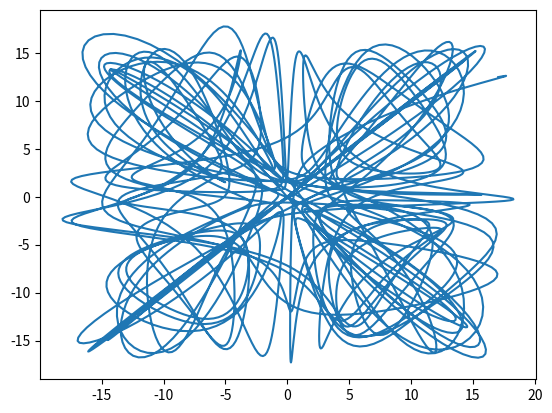
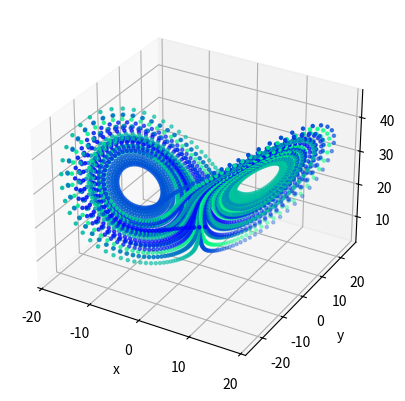

Write Python code to recreate these figures, in order.
# cording: utf-8

import numpy as np
from matplotlib import pyplot as plt
from mpl_toolkits.mplot3d import Axes3D

class Coupled_Lorenz_Sys():

    def __init__(self, N=1):
        # number of Lorenz Oscillator
        self.N_osc = N
        self.set_init_state(np.array([[5, -9, 21] for i in range(0, self.N_osc) ]))
        self.set_const()

    # set the constant
    def set_const(self, omega_cnst = 10, r_cnst=28, b_cnst =8/3 , C_cnst = 0.01):
        #constant must be numpy array or flout.

        #self.omega is numpy array (size = N_osc)
        if(type(omega_cnst) is float):
            self.omega =  np.ones(self.N_osc) * omega_cnst
        elif(type(omega_cnst) is int):
            self.omega =  np.ones(self.N_osc) * float(omega_cnst)
        elif(len(omega_cnst) == self.N_osc):
            self.omega = omega_cnst
        else:
            self.omega = np.random.choice(omega_cnst, self.N_osc)

        
        #self.r is numpy array (size = N_osc)
        if(type(r_cnst) is float):
            self.r =  np.ones(self.N_osc) * r_cnst
        elif(type(r_cnst) is int):
            self.r =  np.ones(self.N_osc) * float(r_cnst)
        elif(len(r_cnst) == self.N_osc):
            self.r = r_cnst
        else:
            self.r = np.random.choice(r_cnst, self.N_osc)
            
        # self.b is numpy array (size = N_osc)
        if(type(b_cnst) is float):
            self.b =  np.ones(self.N_osc) * b_cnst
        elif(type(b_cnst) is int):
            self.b =  np.ones(self.N_osc) * float(b_cnst)
        elif(len(r_cnst) == self.N_osc):
            self.b = b_cnst
        else:
            self.b = np.random.choice(b_cnst, self.N_osc)

        # self.C is numpy matrix (size = (N_osc, N_osc))
        if(type(C_cnst) is float or type(C_cnst) is int):
            self.C =  np.zeros((self.N_osc, self.N_osc) )
            #print(self.C.shape)
            for i  in range(self.N_osc):
                #print("i:", i)
                if(i >= 1):
                    self.C[i, i - 1] = float(C_cnst)
            else:
                pass
        elif(len(C_cnst == self.N_osc) and len(C_cnst.shape) == 2  ):
            self.C = C_cnst
        else:
            self.C = np.random.choice(C_cnst, self.N_osc - 1)
    
    def dxdt(self, X, Y, Z):
        new_X = self.omega * (Y - X) + np.dot(self.C, X)
        return new_X

    def dydt(self, X, Y, Z):
        new_Y = self.r * X -Y - X*Z
        return new_Y

    def dzdt(self, X, Y, Z):
        new_Z = X * Y - self.b * Z
        return new_Z

    def set_init_state(self, init_vec):
        if(init_vec.shape[0] == self.N_osc and init_vec.shape[-1] == 3):
            self.init_vec = init_vec
        else:
            print("shape of init_vec must be (N, 3)")
        

    def solve(self, dt, N_t):
        self.dt = dt
        # XYZs is numpy arr for keep date of simulation (N, 3, t)
        XYZs = np.empty((self.N_osc, 3, N_t))
        Ts = np.linspace(0, self.dt * N_t, N_t)
        XYZs[:, :, 0] = self.init_vec

        for ii in range(N_t - 1):


            dX1 = self.dxdt(XYZs[:, 0, ii], XYZs[:, 1, ii], XYZs[:, 2, ii])
            dY1 = self.dydt(XYZs[:, 0, ii], XYZs[:, 1, ii], XYZs[:, 2, ii])
            dZ1 = self.dzdt(XYZs[:, 0, ii], XYZs[:, 1, ii], XYZs[:, 2, ii])

            dX2 = self.dxdt(XYZs[:, 0, ii] + 0.5*dX1*self.dt, XYZs[:, 1, ii] + 0.5*dY1*self.dt, XYZs[:, 2, ii] + 0.5*dZ1*self.dt)
            dY2 = self.dydt(XYZs[:, 0, ii] + 0.5*dX1*self.dt, XYZs[:, 1, ii] + 0.5*dY1*self.dt, XYZs[:, 2, ii] + 0.5*dZ1*self.dt)
            dZ2 = self.dzdt(XYZs[:, 0, ii] + 0.5*dX1*self.dt, XYZs[:, 1, ii] + 0.5*dY1*self.dt, XYZs[:, 2, ii] + 0.5*dZ1*self.dt)        

            dX3 = self.dxdt(XYZs[:, 0, ii] + 0.5*dX2*self.dt, XYZs[:, 1, ii] + 0.5*dY2*self.dt, XYZs[:, 2, ii] + 0.5*dZ2*self.dt)
            dY3 = self.dydt(XYZs[:, 0, ii] + 0.5*dX2*self.dt, XYZs[:, 1, ii] + 0.5*dY2*self.dt, XYZs[:, 2, ii] + 0.5*dZ2*self.dt)
            dZ3 = self.dzdt(XYZs[:, 0, ii] + 0.5*dX2*self.dt, XYZs[:, 1, ii] + 0.5*dY2*self.dt, XYZs[:, 2, ii] + 0.5*dZ2*self.dt)

            dX4 = self.dxdt(XYZs[:, 0, ii] + dX3*self.dt, XYZs[:, 1, ii] + dY3*self.dt, XYZs[:, 2, ii] + dZ3*self.dt)
            dY4 = self.dydt(XYZs[:, 0, ii] + dX3*self.dt, XYZs[:, 1, ii] + dY3*self.dt, XYZs[:, 2, ii] + dZ3*self.dt)
            dZ4 = self.dzdt(XYZs[:, 0, ii] + dX3*self.dt, XYZs[:, 1, ii] + dY3*self.dt, XYZs[:, 2, ii] + dZ3*self.dt)

            XYZs[:, 0, ii+ 1] =  XYZs[:, 0, ii] + (dX1 + 2.0 * dX2 + 2.0 * dX3 + dX4)*(self.dt/6.0)
            XYZs[:, 1, ii+ 1] =  XYZs[:, 1, ii] + (dY1 + 2.0 * dY2 + 2.0 * dY3 + dY4)*(self.dt/6.0)
            XYZs[:, 2, ii+ 1] =  XYZs[:, 2, ii] + (dZ1 + 2.0 * dZ2 + 2.0 * dZ3 + dZ4)*(self.dt/6.0)

        return XYZs, Ts


def main():
    sys1 = Coupled_Lorenz_Sys(N = 20 )
    XYZs, Ts = sys1.solve(0.01, 5000)
    
    plt.plot(XYZs[0, 0,:], XYZs[1, 0,:])
    fig = plt.figure()
    Ax = fig.add_subplot(111, projection='3d')
    Ax.scatter(XYZs[0, 0,:], XYZs[0, 1,:], XYZs[0, 2,:], s=5,   c=Ts, cmap="winter")
    # 軸ラベル
    Ax.set_xlabel('x')
    Ax.set_ylabel('y')
    Ax.set_zlabel('z')
    #Ax.axis('equal')
    # 表示
    plt.show()

if __name__ == '__main__':
    main()

